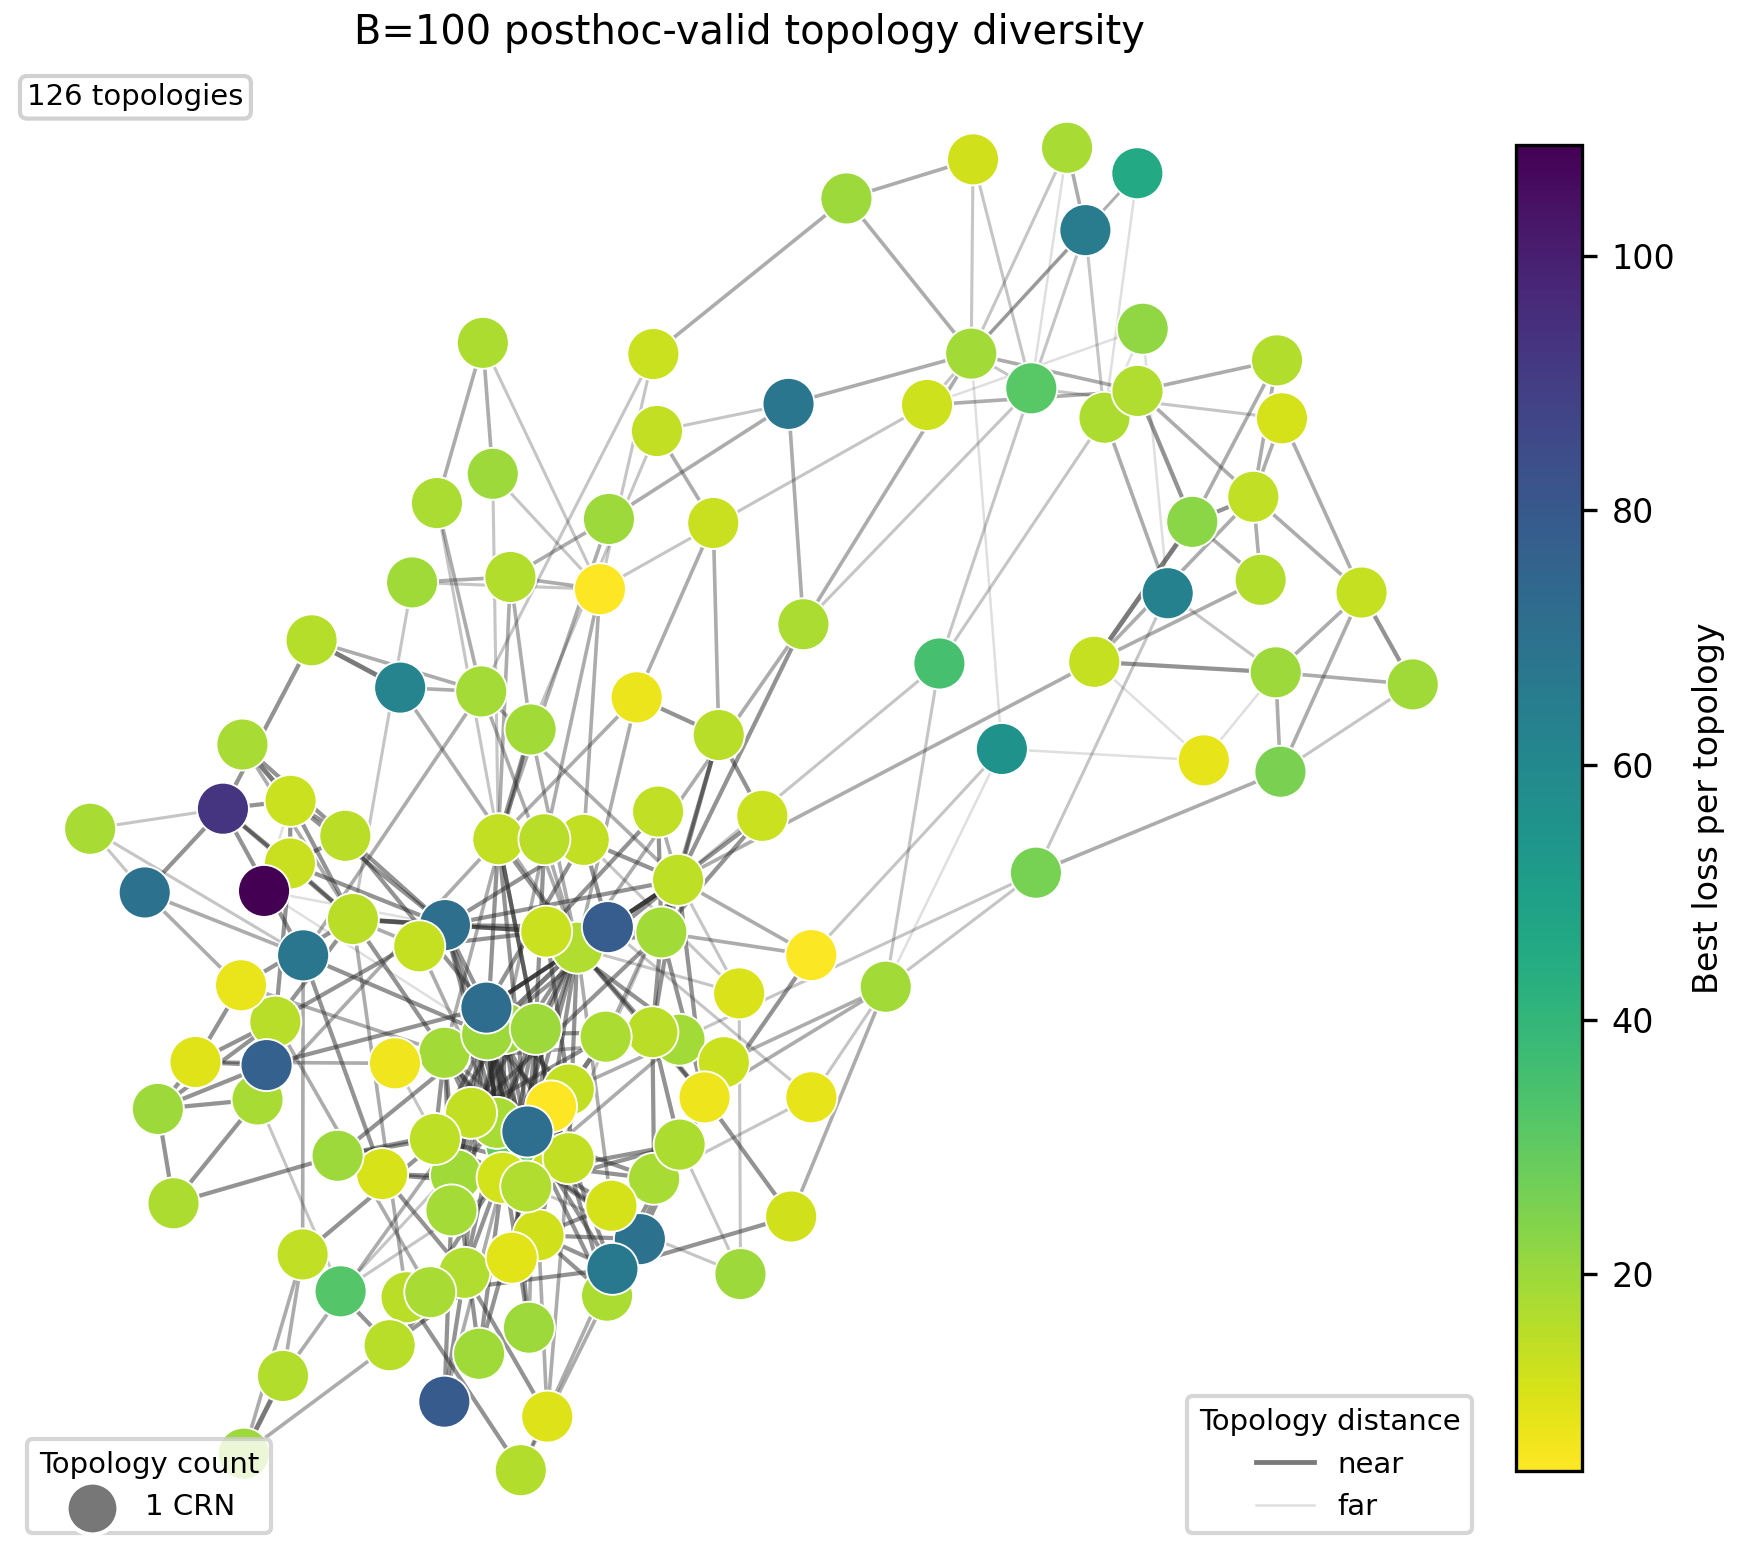

The data file committed next to this chart (first rows):
topology_id, topology_hash, count, min_best_loss, seeds
58, 49ecade8bb8d, 1, 4.541, seed230
3, d29ecc927437, 1, 4.663, seed369
112, 39908880c7d5, 1, 5.312, seed312
42, be890ee515c3, 1, 6.921, seed145
85, b747064042ea, 1, 7.203, seed299
122, e5c23f023043, 1, 7.652, seed118
114, 2df44ed4d14e, 1, 7.911, seed069
64, 29a5830ce59f, 1, 8.24, seed353
93, 9bf7502bfffe, 1, 8.365, seed211
65, 8daf15bcf025, 1, 9.147, seed372
61, b4ed466e212d, 1, 9.764, seed254
33, dcf1b611ee8b, 1, 10.19, seed361
2, 10e107b36cdd, 1, 10.42, seed298
34, d41cb272fa79, 1, 10.95, seed030
107, cfc88592c606, 1, 11.22, seed129
111, 9a9bba378cc3, 1, 11.44, seed063
23, acb2d6cd1711, 1, 11.65, seed112
96, b98ef4b3477e, 1, 11.93, seed060
125, c05365cd4ec0, 1, 11.97, seed050
21, 108c8a79148c, 1, 12.24, seed228
8, cfb23e577b81, 1, 12.51, seed073
94, b6384e151a8c, 1, 12.63, seed297
43, b43fafd03efa, 1, 12.93, seed126
48, e0535806f73b, 1, 12.94, seed161
28, 4078b0ca9c2f, 1, 13.02, seed277
56, 7794333ccfbb, 1, 13.02, seed042
105, f13e86f526ed, 1, 13.08, seed175
121, 30ef7408fe30, 1, 13.31, seed196
38, ac2ebf71348a, 1, 13.43, seed054
99, 51825ba5a9d1, 1, 13.68, seed226
118, ac9be00befa7, 1, 13.75, seed273
71, 6f77847b3816, 1, 13.75, seed014
47, 70844f12c9b0, 1, 13.91, seed251
15, 6bab63c08af1, 1, 13.95, seed398
83, 11eb58410791, 1, 13.96, seed208
54, 7e0a882b855c, 1, 14.04, seed017
31, f7ca7295946d, 1, 14.12, seed138
6, 213becf2fa50, 1, 14.23, seed229
57, 50baddccf759, 1, 14.43, seed335
123, 0b96cf051f6c, 1, 14.56, seed013
55, 95653bb34253, 1, 14.64, seed057
13, 11360f002678, 1, 14.83, seed302
95, dadff88289d0, 1, 15.06, seed087
27, 07f6057df040, 1, 15.14, seed020
7, 0fc1a5c98fc5, 1, 15.25, seed212
19, 89fafd2e462c, 1, 15.35, seed037
44, efa311d35d73, 1, 15.42, seed173
109, 74b9d7177e93, 1, 15.79, seed004
30, 61762b56e0c0, 1, 15.81, seed282
68, aec5062364a0, 1, 15.87, seed393
80, e5d3c738cefe, 1, 15.93, seed255
101, 05abd51cf458, 1, 16.04, seed115
116, 9e0d0b9c38b0, 1, 16.41, seed026
51, af4171ebb946, 1, 16.42, seed291
20, 4e02b77b185a, 1, 16.48, seed055
74, ede5eae5a0eb, 1, 16.62, seed283
103, 121a9f21fea4, 1, 16.64, seed329
75, 4a7cef96b3ee, 1, 16.85, seed281
59, fcbd2bfeacf3, 1, 16.97, seed121
14, 1c35fb79557f, 1, 17, seed207
... 66 more rows
